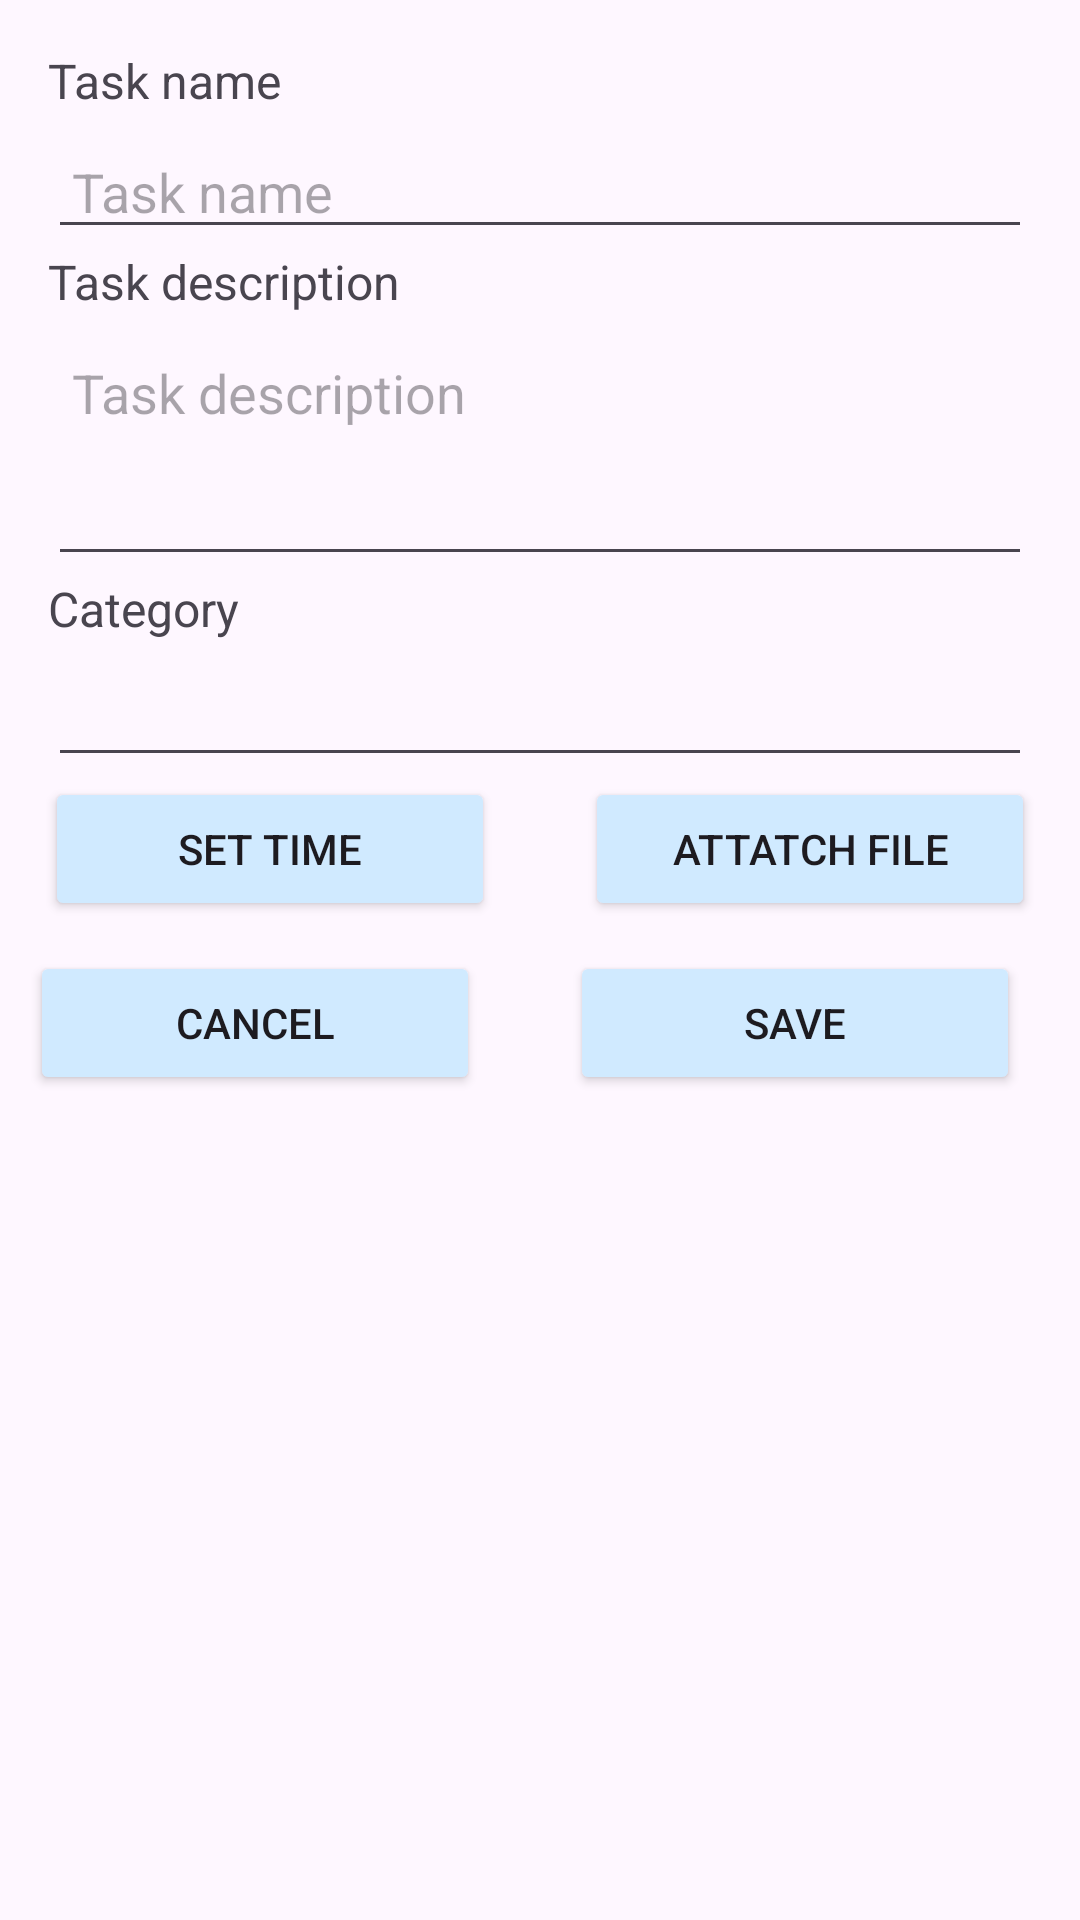

The Android layout XML behind this screen, and the referenced resources:
<!-- AndroidManifest.xml: application theme Theme.Todo -->
<!-- res/layout/fragment_new_task.xml -->
<?xml version="1.0" encoding="utf-8"?>
<LinearLayout xmlns:android="http://schemas.android.com/apk/res/android"
    xmlns:tools="http://schemas.android.com/tools"
    android:layout_width="match_parent"
    android:layout_height="match_parent"
    tools:context=".NewTaskFragment"
    android:orientation="vertical">

    <TextView
        android:layout_width="wrap_content"
        android:layout_height="wrap_content"
        android:layout_marginStart="16dp"
        android:layout_marginTop="16dp"
        android:layout_marginBottom="4dp"
        android:text="Task name"
        android:textSize="16sp" />

    <EditText
        android:id="@+id/taskNameInput"
        android:layout_width="match_parent"
        android:layout_height="wrap_content"
        android:paddingStart="8dp"
        android:layout_marginStart="16dp"
        android:layout_marginEnd="16dp"
        android:inputType="textCapWords"
        android:paddingEnd="8dp"
        android:textSize="18sp"
        android:hint="Task name"/>

    <TextView
        android:layout_width="wrap_content"
        android:layout_height="wrap_content"
        android:layout_marginStart="16dp"
        android:layout_marginBottom="4dp"
        android:text="Task description"
        android:textSize="16sp" />

    <EditText
        android:id="@+id/taskDescriptionInput"
        android:layout_width="match_parent"
        android:layout_height="wrap_content"
        android:layout_marginStart="16dp"
        android:layout_marginEnd="16dp"
        android:lines="3"
        android:gravity="start"
        android:paddingStart="8dp"
        android:paddingEnd="8dp"
        android:textSize="18sp"
        android:hint="Task description"/>

    <TextView
        android:layout_width="wrap_content"
        android:layout_height="wrap_content"
        android:layout_marginStart="16dp"
        android:layout_marginBottom="4dp"
        android:text="Category"
        android:textSize="16sp" />

    <EditText
        android:id="@+id/taskCategoryInput"
        android:layout_width="match_parent"
        android:layout_height="wrap_content"
        android:paddingStart="8dp"
        android:layout_marginStart="16dp"
        android:layout_marginEnd="16dp"
        android:inputType="textCapWords"
        android:paddingEnd="8dp"
        android:textSize="18sp"
        android:hint=""/>

    <LinearLayout
        android:layout_width="wrap_content"
        android:layout_height="wrap_content"
        android:layout_gravity="center_horizontal"
        android:orientation="horizontal">

        <Button
            android:id="@+id/setTimeButton"
            android:layout_width="150dp"
            android:layout_height="wrap_content"
            android:backgroundTint="@color/blue"
            android:text="Set Time"></Button>

        <Button
            android:id="@+id/addFile"
            android:layout_width="150dp"
            android:layout_height="wrap_content"
            android:layout_marginStart="30dp"
            android:backgroundTint="@color/blue"
            android:text="Attatch file"></Button>
    </LinearLayout>



    <LinearLayout
        android:layout_width="match_parent"
        android:layout_height="wrap_content"
        android:layout_marginEnd="16dp"
        android:layout_marginLeft="16dp"
        android:layout_marginRight="16dp"
        android:orientation="horizontal"
        android:layout_marginStart="16dp"
        android:layout_marginTop="8dp">
    </LinearLayout>

    <LinearLayout
        android:layout_width="wrap_content"
        android:layout_height="wrap_content"
        android:orientation="horizontal"
        android:layout_marginTop="2dp"
        android:layout_gravity="center_horizontal">
        <Button
            android:id="@+id/cancelTaskButton"
            android:layout_width="150dp"
            android:layout_height="wrap_content"
            android:backgroundTint="@color/blue"
            android:text="Cancel" />
        <Button
            android:id="@+id/saveTaskButton"
            android:layout_width="150dp"
            android:layout_height="wrap_content"
            android:backgroundTint="@color/blue"
            android:layout_marginStart="30dp"
            android:layout_marginEnd="10dp"
            android:text="Save" />
    </LinearLayout>

</LinearLayout>
<!-- resources referenced by this layout -->
<resources>
  <color name="blue">#D0EAFF</color>
  <style name="Theme.Todo" parent="Base.Theme.Todo" />
  <style name="Base.Theme.Todo" parent="Theme.Material3.DayNight.NoActionBar">
          
          
      </style>
</resources>
